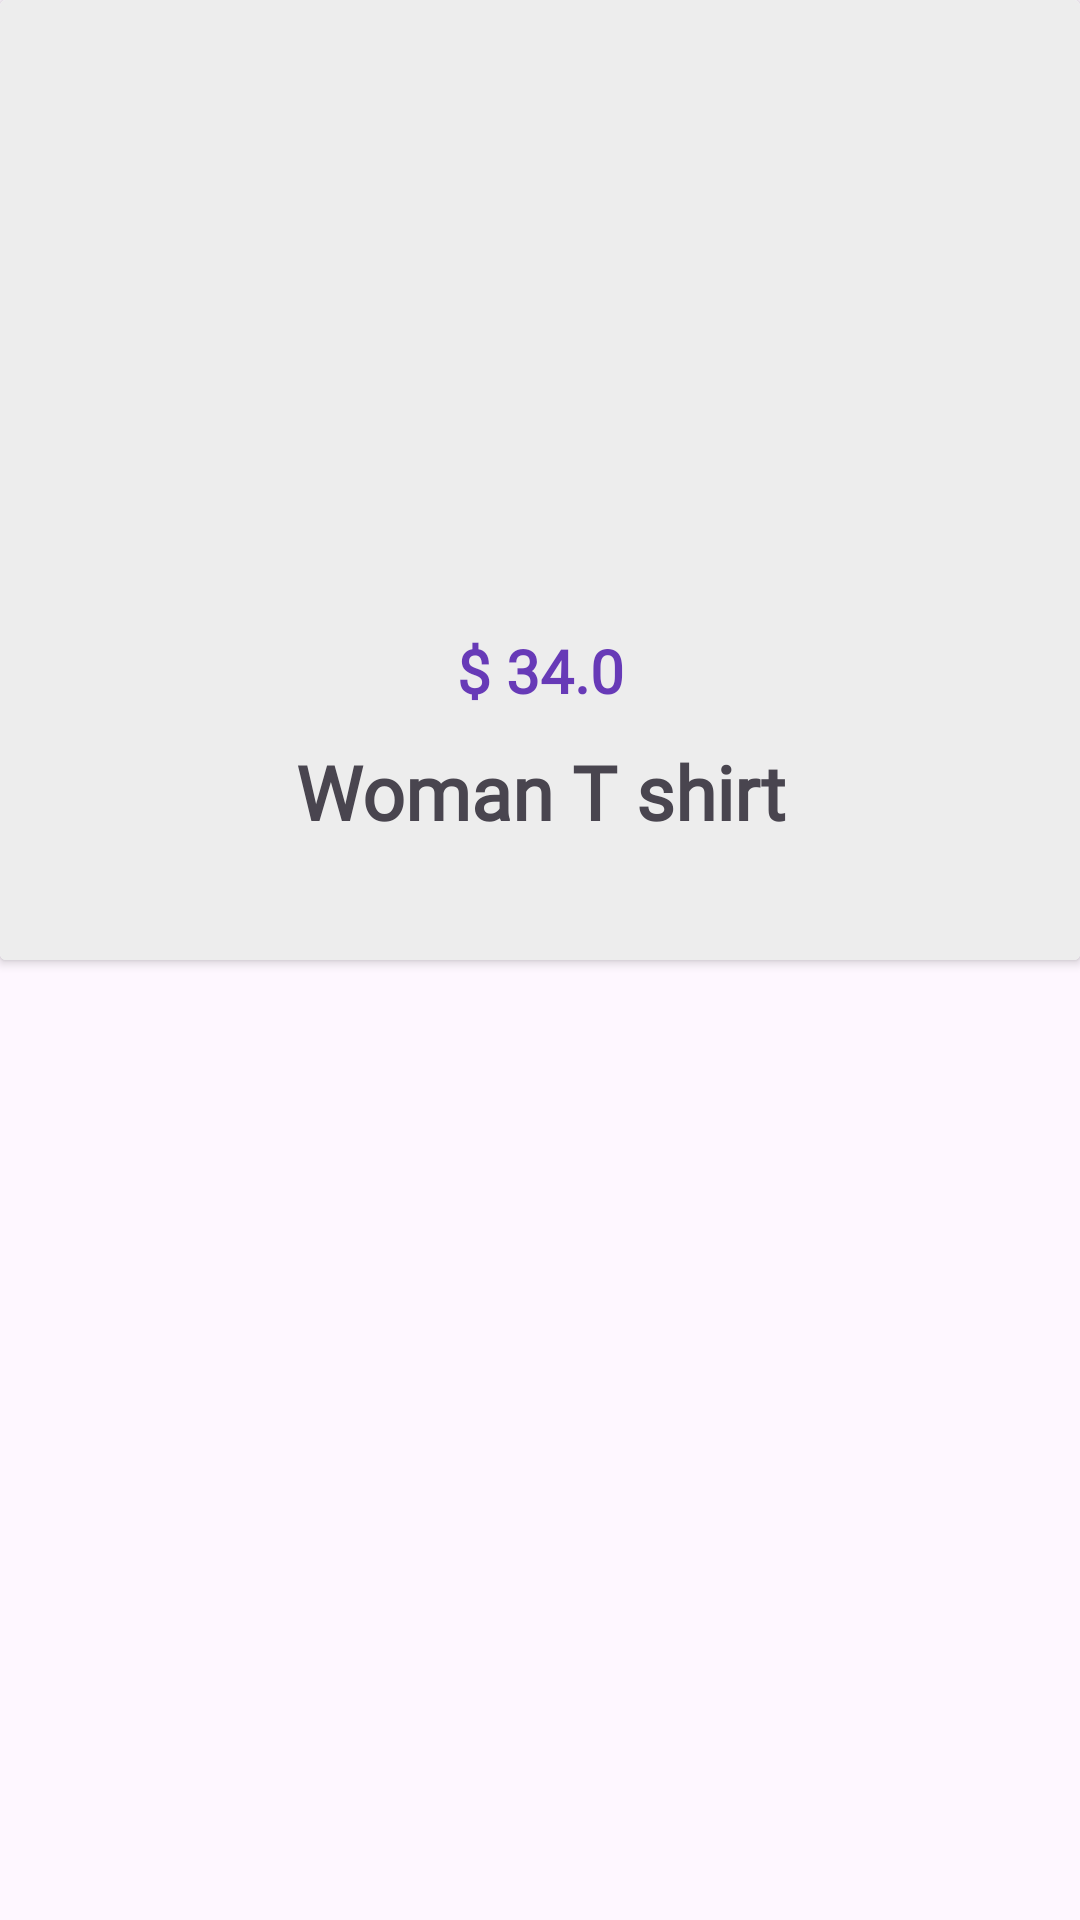

The Android layout XML behind this screen, and the referenced resources:
<!-- AndroidManifest.xml: application theme Theme.PetShop -->
<!-- res/layout/showall_row.xml -->
<?xml version="1.0" encoding="utf-8"?>
<LinearLayout
    xmlns:android="http://schemas.android.com/apk/res/android"
    xmlns:app="http://schemas.android.com/apk/res-auto"
    android:layout_width="match_parent"
    android:layout_height="320dp"
    android:layout_marginBottom="30dp"
    >
    <androidx.cardview.widget.CardView
        android:layout_width="match_parent"
        android:layout_height="320dp"
       >
        <LinearLayout
            android:layout_width="match_parent"
            android:layout_height="320dp"


            android:orientation="vertical"
            android:background="#EDEDED">

            <ImageView
                android:id="@+id/item_image"
                android:layout_width="match_parent"
                android:layout_height="200dp"
                android:layout_marginBottom="10dp"
                android:scaleType="fitXY"
                app:srcCompat="@drawable/ic_launcher_foreground" />

            <TextView
                android:textColor="#673AB7"
                android:layout_marginBottom="10dp"
                android:fontFamily="@font/amethysta"
                android:id="@+id/item_cost"
                android:layout_width="match_parent"
                android:layout_height="wrap_content"
                android:textSize="20sp"
                 android:gravity="center"

                android:textStyle="bold"
                android:text="$ 34.0" />

            <TextView
                android:id="@+id/item_nam"
                android:gravity="center"
                android:layout_width="match_parent"
                android:layout_height="wrap_content"
                android:text="Woman T shirt"
                android:textSize="25sp"
                android:textStyle="bold"
                android:fontFamily="@font/amethysta"/>
        </LinearLayout>
    </androidx.cardview.widget.CardView>

</LinearLayout>
<!-- resources referenced by this layout -->
<resources>
  <style name="Theme.PetShop" parent="Base.Theme.PetShop" />
  <style name="Base.Theme.PetShop" parent="Theme.Material3.DayNight">
          
           <item name="colorPrimary">@color/white</item>
      </style>
  <color name="white">#FFFFFFFF</color>
</resources>
